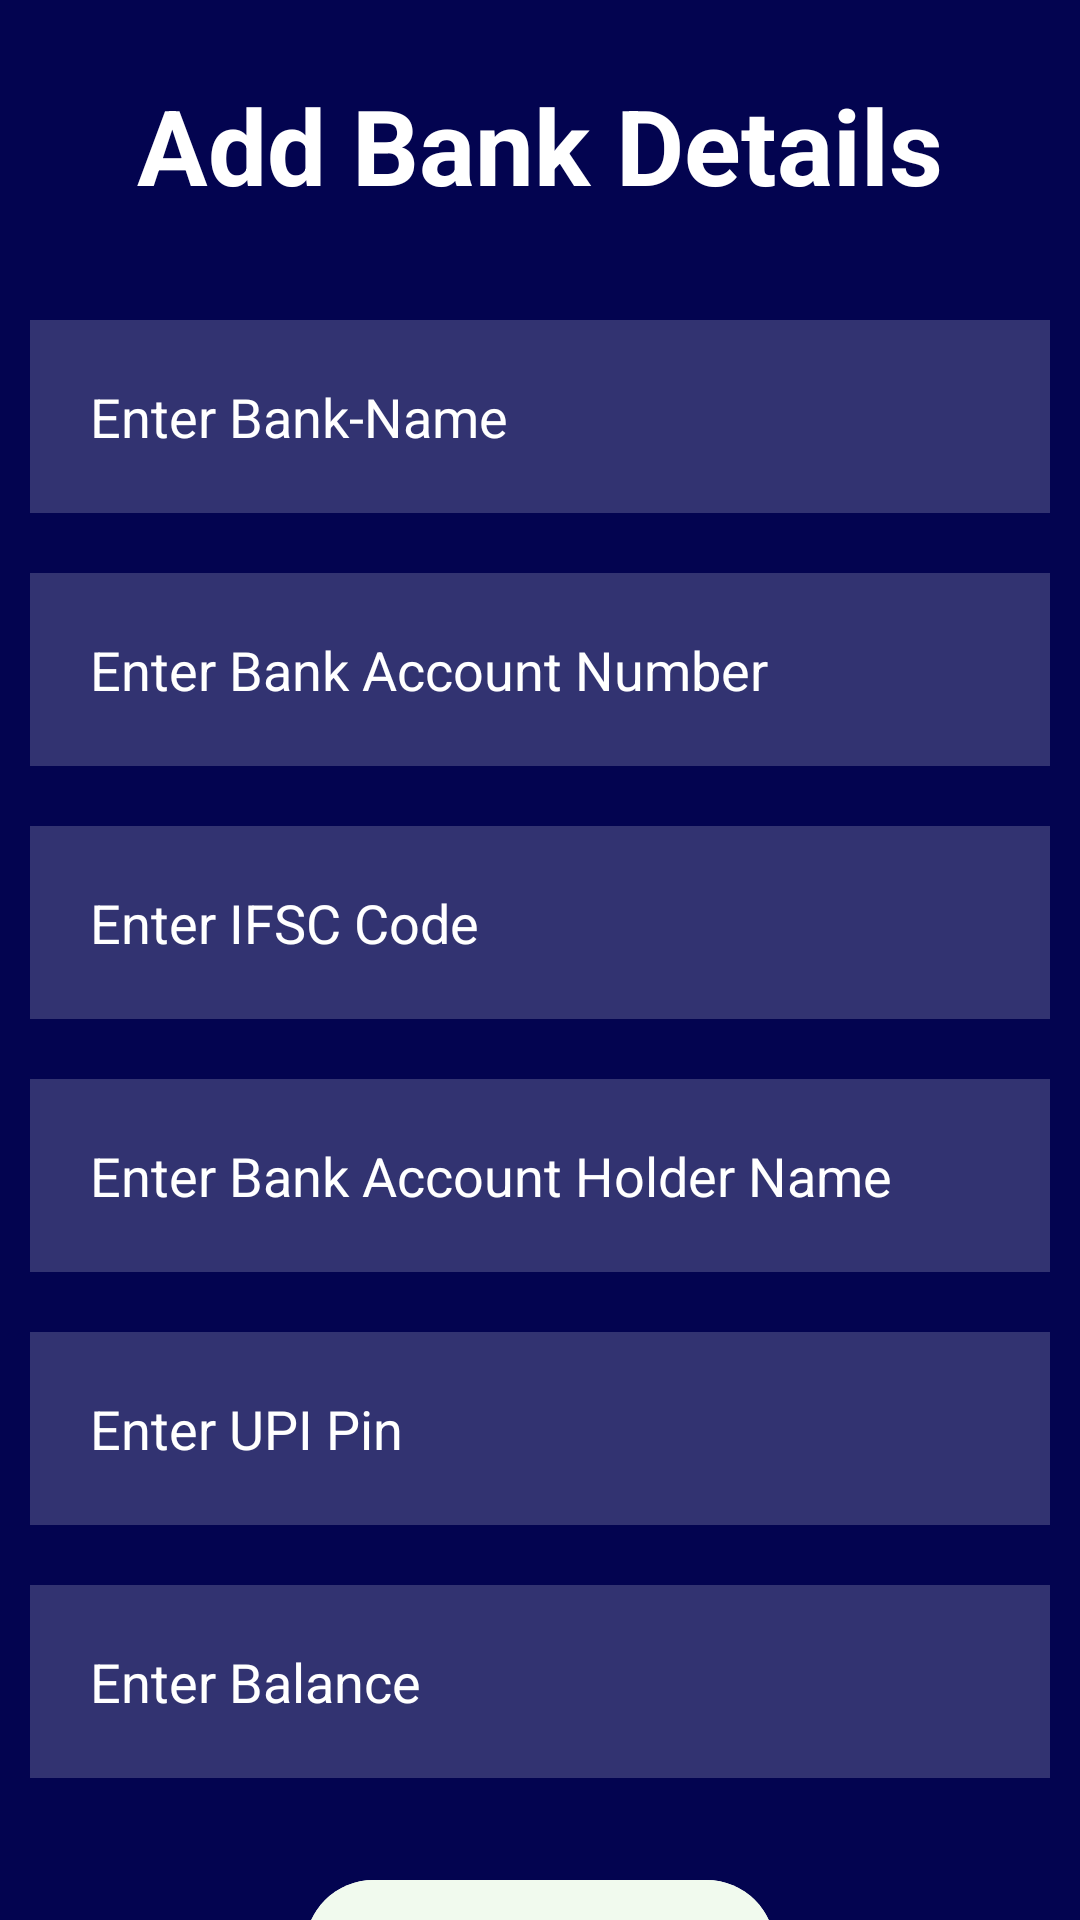

Reconstruct the res/layout file that produces this screen, plus the resources it refers to.
<!-- AndroidManifest.xml: application theme Theme.DemoPayEase -->
<!-- res/layout/activity_add_bank.xml -->
<?xml version="1.0" encoding="utf-8"?>
<RelativeLayout xmlns:android="http://schemas.android.com/apk/res/android"
    xmlns:app="http://schemas.android.com/apk/res-auto"
    xmlns:tools="http://schemas.android.com/tools"
    android:background="#030450"
    android:layout_width="match_parent"
    android:layout_height="match_parent"
    tools:context=".SignUpActivity">

    <ImageButton
        android:id="@+id/backbtnBank"
        android:layout_margin="10dp"
        android:layout_width="40dp"
        android:layout_height="40dp"
        android:background="@drawable/back_button"/>

    <TextView
        android:id="@+id/bankDetailTitle"
        android:layout_width="match_parent"
        android:layout_height="wrap_content"
        android:text="Add Bank Details"
        android:textSize="35dp"
        android:textStyle="bold"
        android:textColor="@color/white"
        android:gravity="center"
        android:layout_margin="25dp"/>

    <EditText
        android:id="@+id/bankName"
        android:layout_width="match_parent"
        android:layout_height="wrap_content"
        android:layout_below="@id/bankDetailTitle"
        android:hint="Enter Bank-Name"
        android:inputType="text"
        android:textColorHint="@color/white"
        android:textColor="@color/white"
        android:layout_margin="10dp"
        android:padding="20dp"
        android:background="#30ffffff" />

    <EditText
        android:id="@+id/phone"
        android:layout_width="match_parent"
        android:layout_height="wrap_content"
        android:layout_below="@id/bankName"
        android:hint="Enter Bank Account Number"
        android:inputType="number"
        android:textColorHint="@color/white"
        android:textColor="@color/white"
        android:layout_margin="10dp"
        android:padding="20dp"
        android:background="#30ffffff" />

    <EditText
        android:id="@+id/ifscC"
        android:layout_width="match_parent"
        android:layout_height="wrap_content"
        android:layout_below="@id/phone"
        android:hint="Enter IFSC Code"
        android:textColorHint="@color/white"
        android:textColor="@color/white"
        android:inputType="text"
        android:layout_margin="10dp"
        android:padding="20dp"
        android:background="#30ffffff" />

    <EditText
        android:id="@+id/holderName"
        android:layout_width="match_parent"
        android:layout_height="wrap_content"
        android:layout_below="@id/ifscC"
        android:hint="Enter Bank Account Holder Name"
        android:textColorHint="@color/white"
        android:textColor="@color/white"
        android:layout_margin="10dp"
        android:padding="20dp"
        android:background="#30ffffff"
        android:inputType="text" />

    <EditText
        android:id="@+id/upiPin"
        android:layout_width="match_parent"
        android:layout_height="wrap_content"
        android:layout_below="@id/holderName"
        android:hint="Enter UPI Pin"
        android:textColorHint="@color/white"
        android:textColor="@color/white"
        android:layout_margin="10dp"
        android:padding="20dp"
        android:background="#30ffffff"
        android:inputType="textPassword" />

    <EditText
        android:id="@+id/balanceAmt"
        android:layout_width="match_parent"
        android:layout_height="wrap_content"
        android:layout_below="@id/upiPin"
        android:hint="Enter Balance"
        android:textColorHint="@color/white"
        android:textColor="@color/white"
        android:layout_margin="10dp"
        android:padding="20dp"
        android:background="#30ffffff"
        android:inputType="numberDecimal" />
    <com.google.android.material.button.MaterialButton
        android:id="@+id/addbtn"
        android:layout_width="wrap_content"
        android:layout_height="wrap_content"
        android:text="Add Bank"
        android:layout_below="@id/balanceAmt"
        android:layout_centerHorizontal="true"
        android:backgroundTint="#f1faee"
        android:textColor="#030450"
        android:layout_margin="20dp"
        android:textSize="25sp"/>
</RelativeLayout>
<!-- resources referenced by this layout -->
<resources>
  <style name="Theme.DemoPayEase" parent="Base.Theme.DemoPayEase" />
  <style name="Base.Theme.DemoPayEase" parent="Theme.Material3.DayNight.NoActionBar">
          
          
      </style>
  <!-- not gathered from this repository: default colours our renderer supplied (Android Studio template values) -->
  <color name="white">#FFFFFFFF</color>
</resources>
